Run: headless pygame with SDL's dummy video driver; simulated clock (each Clock.tick advances the game by its frame time, no real sleeping); random seed 0; keys injected as events and as key.get_pressed() state; no mouse input.
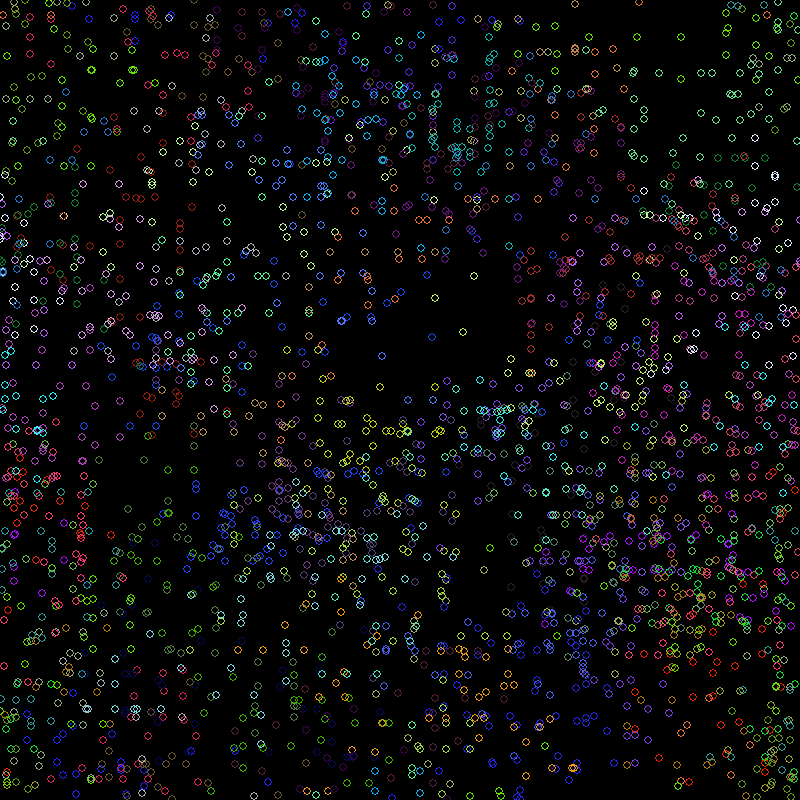
Frame 1 of 4 · flips 1–60 · no input
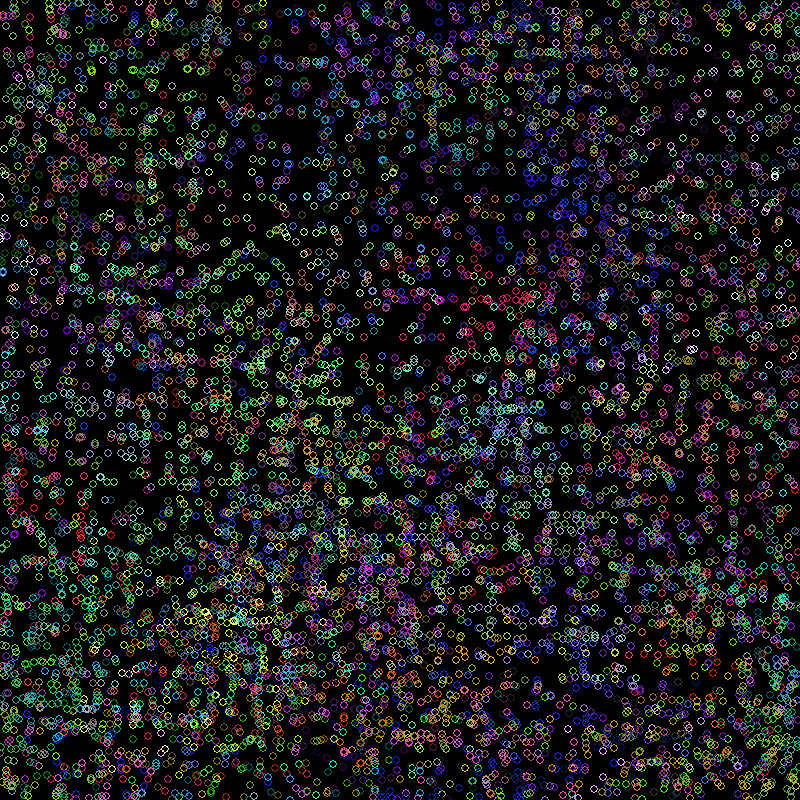
Frame 2 of 4 · flips 61–180 · tapped SPACE, RETURN · held RIGHT (→), D
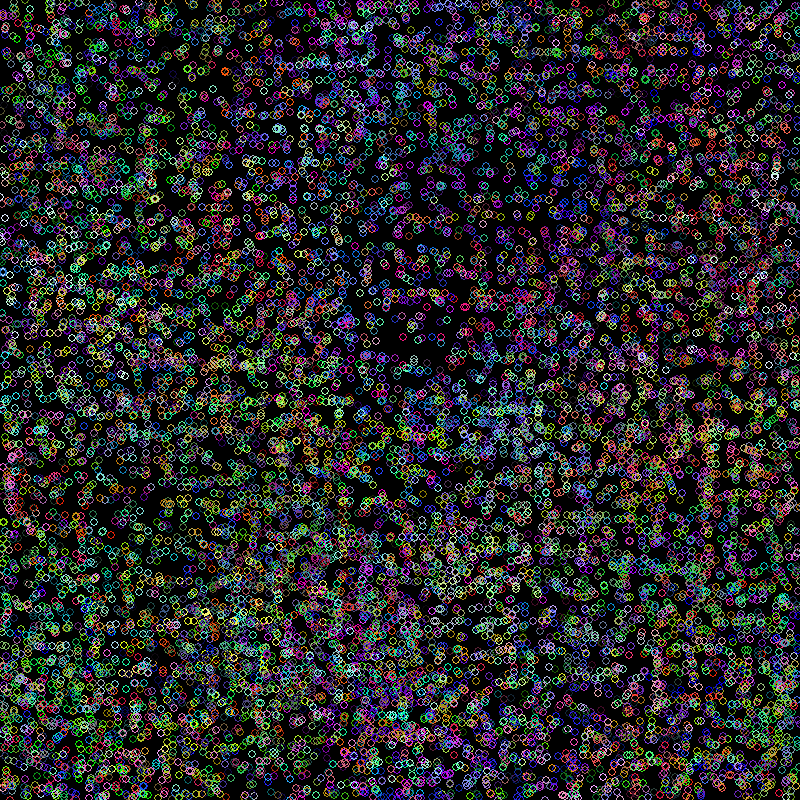
Frame 3 of 4 · flips 181–300 · held DOWN (↓), S
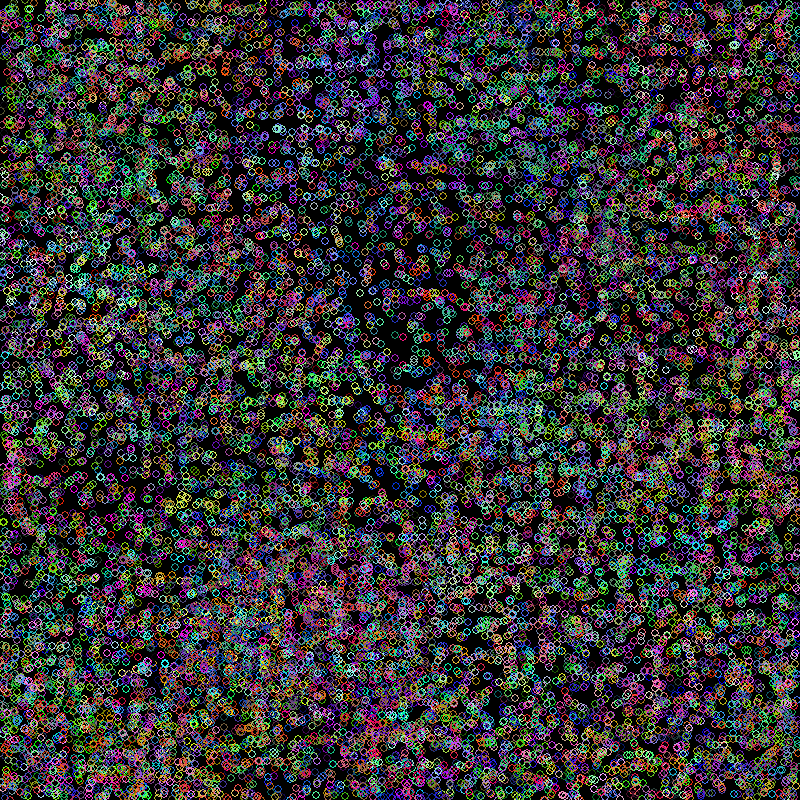
Frame 4 of 4 · flips 301–420 · held LEFT (←), A, UP (↑), W

The pygame program that drew these frames:

import pygame
import random
pygame.init()
pygame.display.set_caption("Circle Walk")
screen = pygame.display.set_mode((800, 800))
clock = pygame.time.Clock()
StopGame = False
CX = 400
CY = 400
C = [CX, CY]

def draw(c1, c2, c3, cx, cy, rt):
    for i in range(rt):
        randx = random.randint(1,3)
        if randx == 1:
            cx += random.randint(20,50)
        elif randx == 2:
            cx -= random.randint(20,50) 
        randy = random.randint(1,3)
        if randy == 1:
            cy += random.randint(20,50)
        elif randy == 2:
            cy -= random.randint(20,50)
        if cx > 800:
            cx -= 799
        if cx < 0:
            cx += 799
        if cy > 800:
            cy -= 799
        if cy < 0:
            cy += 799
        pygame.draw.circle(screen, (c1, c2, c3), (cx, cy), 4, 1)
        #pygame.display.flip()
    return [cx, cy]
while not StopGame:   
    clock.tick(60)
    C1 = random.randint(0,255)
    C2 = random.randint(0,255)
    C3 = random.randint(0,255)
    for event in pygame.event.get():
        if event.type == pygame.QUIT:
            StopGame = True   
    C = draw(C1, C2, C3, C[0], C[1], 50)
    pygame.display.flip()
pygame.quit()
